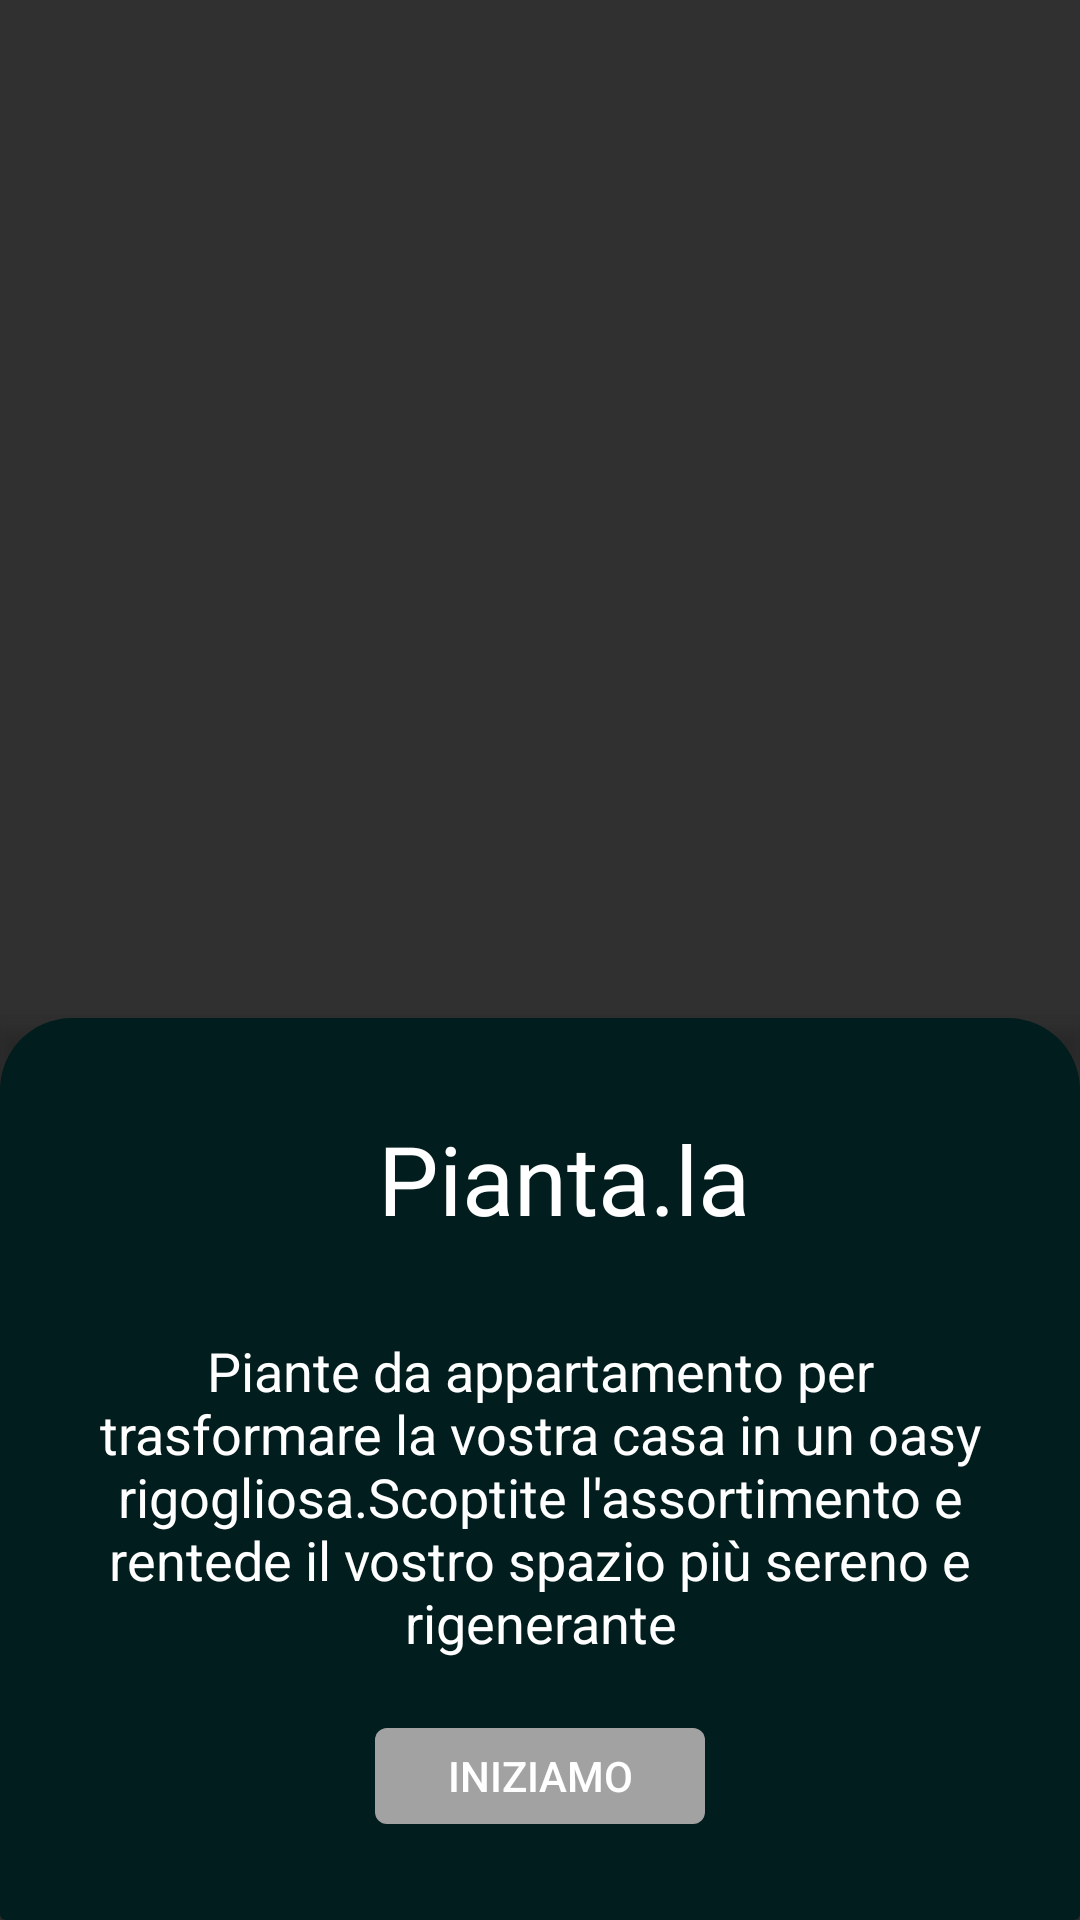

Produce the Android XML layout that renders to this screen, including the resource entries it uses.
<!-- AndroidManifest.xml: application theme Theme.SpashScreenTest -->
<!-- res/layout/activity_preview.xml -->
<?xml version="1.0" encoding="utf-8"?>
<androidx.constraintlayout.widget.ConstraintLayout
    xmlns:android="http://schemas.android.com/apk/res/android"
    xmlns:tools="http://schemas.android.com/tools"
    xmlns:app="http://schemas.android.com/apk/res-auto"
    android:layout_width="match_parent"
    android:background="@drawable/intro_view_background"
    android:layout_height="match_parent"
    tools:context=".PreviewActivity">

  <androidx.constraintlayout.widget.Guideline
      android:id="@+id/guideline"
      android:layout_width="wrap_content"
      android:layout_height="wrap_content"
      android:orientation="horizontal"
      app:layout_constraintGuide_percent="0.53" />

  
  <androidx.cardview.widget.CardView
      android:id="@+id/bottomBox"
      android:layout_width="0dp"
      android:layout_height="0dp"
      app:cardElevation="4dp"
      android:background="@drawable/preview_container_bg"
      app:cardBackgroundColor="@color/trasparent"
      android:clipChildren="true"
      app:layout_constraintTop_toBottomOf="@+id/guideline"
      android:backgroundTint="@color/green"
      app:layout_constraintBottom_toBottomOf="parent"
      app:layout_constraintEnd_toEndOf="parent"
      app:layout_constraintStart_toStartOf="parent">

  
    <LinearLayout
        android:layout_width="match_parent"
        android:layout_height="match_parent"
        android:background="@drawable/preview_container_bg"
        android:orientation="vertical">

      
      <TextView
          android:id="@+id/boxHeading"
          android:layout_width="match_parent"
          android:layout_height="wrap_content"
          android:layout_marginStart="16dp"
          android:layout_marginTop="32dp"
          android:textAlignment="center"
          android:text="@string/preview_heading"
          android:textAppearance="@style/CustomFontStyle"
          android:layout_weight="1"
          android:textColor="@android:color/white"
          android:textSize="32sp" />

      
      <TextView
          android:id="@+id/boxDescription"
          android:layout_width="match_parent"
          android:layout_height="86dp"
          android:layout_marginStart="16dp"
          android:layout_marginTop="8dp"
          android:layout_marginEnd="16dp"
          android:layout_weight="2"
          android:text="@string/main_desc"
          android:textAlignment="center"
          android:textColor="@android:color/white"
          android:textSize="18sp" />

      

      <Button
          android:id="@+id/startButton"
          android:layout_width="wrap_content"
          android:layout_height="32dp"
          android:paddingLeft="24dp"
          android:paddingRight="24dp"
          android:layout_gravity="center"
          android:text="@string/preview_button"

          android:textColor="@color/white"
          android:layout_marginBottom="32dp"
          android:backgroundTint="@color/mediumgray"
          android:background="@drawable/buttons_bg" />

    </LinearLayout>
  </androidx.cardview.widget.CardView>


  </androidx.constraintlayout.widget.ConstraintLayout>
<!-- resources referenced by this layout -->
<resources>
  <color name="green">#021d1d</color>
  <color name="mediumgray">#A2A2A2</color>
  <color name="trasparent">#00FFFFFF</color>
  <color name="white">#FFFFFFFF</color>
  <!-- drawable buttons_bg (drawable) -->
  <shape xmlns:android="http://schemas.android.com/apk/res/android">
      <corners android:radius="4dp" /> 
  </shape>
  <!-- drawable preview_container_bg (drawable) -->
  <shape xmlns:android="http://schemas.android.com/apk/res/android">
      <solid android:color="@color/green" />
      <corners
          android:topLeftRadius="24dp"
          android:topRightRadius="24dp"
          android:bottomLeftRadius="0dp"
          android:bottomRightRadius="0dp" />
  </shape>
  <string name="main_desc">Piante da appartamento per trasformare la vostra casa in un oasy rigogliosa.Scoptite l\'assortimento e rentede il vostro spazio più sereno e rigenerante</string>
  <string name="preview_button">Iniziamo</string>
  <string name="preview_heading">Pianta.la</string>
  <style name="CustomFontStyle">
          <item name="android:fontFamily">@font/main_font</item>
      </style>
  <style name="Theme.SpashScreenTest" parent="Theme.AppCompat.NoActionBar" />
</resources>
